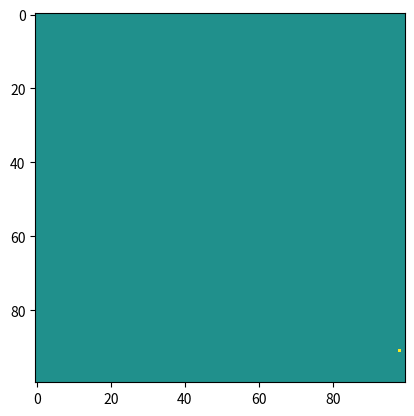

This chart was generated by the following Python code:
# import matplotlib.pyplot as plt
# import random as rd
#
# #constantes
# taille = 100
#
# #etats
# arbre = 0
# feu = 1
# vide = 2
#
# #matrice foret
# foret = [[0 for i in range(taille)] for j in range(taille)]
#
# #init feu
# start = (rd.randint(0,taille-1), rd.randint(0,taille-1))
# foret[start[0]][start[1]] = feu
#
# #regles de propagation
# for i in range(taille):
#     for j in range(taille):
#         if foret[i][j] == feu:
#             foret[i][j+1] = feu
#             foret[i+1][j] = feu
#             foret[i][j-1] = feu
#             foret[i-1][j] = feu
#             foret[i+1][j+1] = feu
#             foret[i-1][j-1] = feu
#             foret[i-1][j+1] = feu
#             foret[i+1][j-1] = feu
#
# #affichage


import random as rd
import matplotlib.pyplot as plt
import matplotlib.animation as animation

# etats
vide = 0
arbre = 1
feu = 2

# constantes
taille = 100
frames = 200
fire_prob = 0.72
interval = 75
density = 0.9 #still to do

# init foret
foret = []
for i in range(frames):
    foret.append([[arbre for i in range(taille)] for j in range(taille)])

#init feu
start = (rd.randint(0,taille-1), rd.randint(0,taille-1))
foret[1][start[0]][start[1]] = feu

# regles de propagation
def propagation(k, i, j):
    global foret, frames
    if foret[k][i][j] == feu:
        foret[k+1][i][j] = vide
        for l in range(-1, 2):
            for m in range(-1, 2):
                (ni, nj) = (i+l, j+m)
                if(ni < taille and ni >= 0 and nj < taille and nj >= 0):
                    if(foret[k+1][i+l][j+m] == arbre):
                        if(rd.random() > fire_prob):
                            foret[k+1][i+l][j+m] = feu
    elif(foret[k][i][j] == vide):
        foret[k+1][i][j] = vide

for k in range(frames-1):
    for i in range(taille):
        for j in range(taille):
            propagation(k,i,j)

# affichage
fig = plt.figure()
im = plt.imshow(foret[1], animated=True, vmin = 0, vmax = 2)

n = 0
def updatefig(*args):
    global n
    n = (n+1) % frames
    im.set_array(foret[n])
    return im,

ani = animation.FuncAnimation(fig, updatefig, interval=interval)
plt.show()
